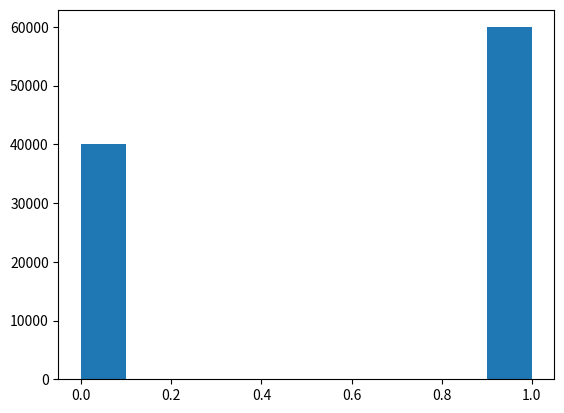

Here is the Python script that generated this plot: (Note: this script raises an exception after producing the figure.)
from json import dumps, loads
from random import uniform
import matplotlib.pyplot as plt
from math import fsum

#  (lat1, lat1, long1 ) provided from click in the interactive map
#  or entered text (this is being debated)
#  must provide  lat2, long 2 for the end point (lat2,lat2,lat2)
#  for final distance (lat1, lat1, long1,lat2,lat2,lon)
#  This is painful to understand based on knowledge from mathematics for
#  physics 2 must be tested rigourusly.
QUERY1 = """SELECT edges.lat_start,
                   edges.long_start,
                   edges.lat_end,
                   edges.long_end,
                   edges.rank
            FROM edges
            WHERE acos(sin(?) * sin(edges.lat_start*3.141592653589793
/180.0)
            + cos(?) * cos(edges.lat_start*3.141592653589793
/180.0) * cos((edges.long_start*3.141592653589793
/180.0 - (?)))) * 6371 <= 1
            AND acos(sin(?) * sin(edges.lat_end*3.141592653589793
/180.0)
            + cos(?) * cos(edges.lat_end*3.141592653589793
/180.0) * cos(edges.long_end*3.141592653589793
/180.0 - (?)))* 6371 <
            acos(sin(?) * sin(?)
            + cos(?) * cos(?) * cos(? - (?)))* 6371
            ORDER BY edges.rank DESC
            LIMIT 6;
        """

QUERY3 = """SELECT edges.lat_start,
                   edges.long_start,
                   edges.lat_end,
                   edges.long_end
            FROM edges
            WHERE acos(sin(?) * sin(edges.lat_start*3.141592653589793
/180.0)
            + cos(?) * cos(edges.lat_start*3.141592653589793
/180.0) * cos(edges.long_start*3.141592653589793
/180.0 - (?))) * 6371 <= 1
            ORDER BY edges.rank DESC
            LIMIT 6;
        """

QUERYD = """SELECT edges.lat_start,
                   edges.long_start,
                   edges.lat_end,
                   edges.long_end,
                   acos(sin(?) * sin(edges.lat_start*3.141592653589793
/180.0)
            + cos(?) * cos(edges.lat_start*3.141592653589793
/180.0) * cos((edges.long_start*3.141592653589793
/180.0 - (?)))) * 6371 , acos(sin(?) * sin(edges.lat_end*3.141592653589793
/180.0)
            + cos(?) * cos(edges.lat_end*3.141592653589793
/180.0) * cos(edges.long_end*3.141592653589793
/180.0 - (?)))* 6371 ,acos(sin(?) * sin(?)
            + cos(?) * cos(?) * cos(? - (?)))* 6371
            FROM edges
            ORDER BY edges.rank DESC
            LIMIT 6;
        """

QUERY2 = """SELECT edges.lat_start,
                   edges.long_start,
                   edges.lat_end,
                   edges.long_end
            FROM edges
            WHERE acos(sin(%f) * sin(edges.lat_start*3.141592653589793
/180.0)
            + cos(%f) * cos(edges.lat_start*3.141592653589793
/180.0) * cos(edges.long_start*3.141592653589793
/180.0 - (%f))) * 6371 <= 1
            AND acos(sin(%f) * sin(edges.lat_end*3.141592653589793
/180.0)
            + cos(%f) * cos(edges.lat_end*3.141592653589793
/180.0) * cos(edges.long_end*3.141592653589793
/180.0 - (%f)))* 6371 <
            acos(sin(%f) * sin(%f)
            + cos(%f) * cos(%f) * cos(%f - (%f)))* 6371
            ORDER BY edges.rank DESC
            LIMIT 6;
        """


def stringify(map_graph):
    """
    A function used to convert a map graph data structure
    in to a string
    """
    return dumps(map_graph)


def string_to_graph(str):
    """
    A function used to convert a string back in to a map graph
    data structure
    """
    return loads(str)


def decision_at_node(end_point_edge_weights):
    """
    This function looks at the nodes that are can be reached
    from your current state and roles a dice biased on the
    edge ranks to determine which node to progress to.
    """
    p = end_point_edge_weights
    cumulative_distribution = [p[0],
                               p[0] + p[1],
                               p[0] + p[1] + p[2],
                               p[0] + p[1] + p[2] + p[3],
                               p[0] + p[1] + p[2] + p[3] + p[4],
                               p[0] + p[1] + p[2] + p[3] + p[4] + p[5]]
    r = uniform(0, 1.0)  # generates a pseudo random rumber \in [0,1]
    if r > cumulative_distribution[4]:
        return 5
    elif r > cumulative_distribution[3]:
        return 4
    elif r > cumulative_distribution[2]:
        return 3
    elif r > cumulative_distribution[1]:
        return 2
    elif r > cumulative_distribution[0]:
        return 1
    else:
        return 0


def decision_at_node_N(end_point_edge_weights):
    """
    This function looks at the nodes that are can be reached
    from your current state and roles a dice biased on the
    edge ranks to determine which node to progress to.
    """
    norm = sum(end_point_edge_weights)
    p = [float(x)/float(norm) for x in end_point_edge_weights]
    cumulative_distribution = [fsum(p[:i + 1]) for i, x in enumerate(p)]
    r = uniform(0, 1.0)  # generates a pseudo random rumber \in [0,1]
    index = 0
    for i, cu in enumerate(cumulative_distribution[:-1]):
        if r > cu:
            index = i + 1
    return index


def find_all_reachable_nodes(lat, long, connection):
    """
    This function finds all nodes which are in a radius of
    1 km from the provided lat and long arguments
    """
    cur = connection.cursor()
    cur.execute(QUERY1, (lat, lat, long))
    return cur.fetchall()


if __name__ == '__main__':
    r = uniform(0, 1.0)
    probabilities = (20, 30)
    test = []
    test2 = []
    for i in range(100000):
        test += [decision_at_node_N(probabilities)]
        # test2 += [decision_at_node(probabilities)]
    n, bins, patches = plt.hist(test, normed=True)
    # n2, bins2, patches2 = plt.hist(test2, normed=True)
    plt.show()
